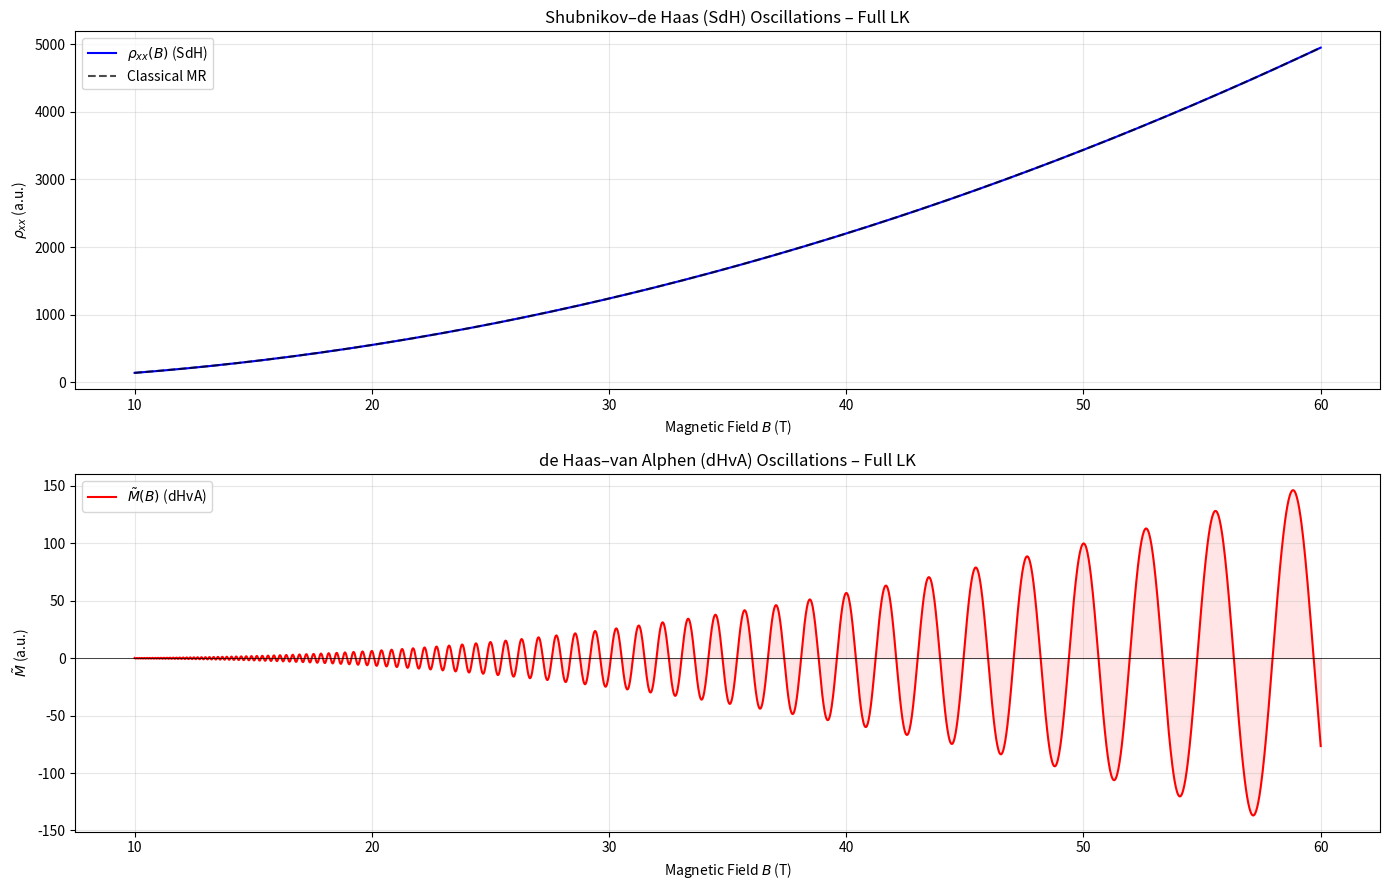

Source code (Python):
import numpy as np
import matplotlib.pyplot as plt
from scipy.constants import hbar, e, k, m_e

# =============================================
#  Parameters (Bi₂Se₃-like field-induced metal)
# =============================================
m_star = 0.15 * m_e          # effective mass
F      = 500.0               # Onsager frequency (T)
T      = 0.3                 # temperature (K)
T_D    = 10.4                # Dingle temperature (K)
g      = 20.0                # g-factor
p_max  = 3                   # harmonics to include

B = np.linspace(10, 60, 2000)  # high resolution
omega_c = e * B / m_star

# =============================================
#  LK Factors (vectorized over B)
# =============================================
def R_T(p, B):
    x = 2 * np.pi**2 * p * k * T / (hbar * omega_c)
    # Stable x/sinh(x)
    return np.where(x < 30,
                    x / (np.sinh(x) + 1e-15),
                    2 * x * np.exp(-x))

def R_D(p, B):
    x = 2 * np.pi**2 * p * k * T_D / (hbar * omega_c)
    return np.exp(-x)

def R_s(p, B):
    nu = g * m_star / (2 * m_e)
    return np.cos(np.pi * p * nu)

def curvature(B):
    return np.sqrt(B)

# =============================================
#  Full LK oscillatory signal (p-sum)
# =============================================
def lk_osc(B, p_max, F, mode='sdh'):
    osc = np.zeros_like(B)
    for p in range(1, p_max + 1):
        phase = 2 * np.pi * (p * F / B - 0.5)   # -0.5 from Berry/Maslov
        amp = curvature(B) * R_T(p, B) * R_D(p, B) * R_s(p, B)
        if mode == 'dhva':
            amp /= np.sqrt(p)                   # dHvA has 1/√p
            amp *= B                            # dHvA ∝ B^{3/2}
        osc += amp * np.cos(phase)
    return osc

# =============================================
#  Generate signals
# =============================================
sdh_osc = lk_osc(B, p_max, F, mode='sdh')     # SdH: Δρ/ρ₀
dhva_osc = lk_osc(B, p_max, F, mode='dhva')   # dHvA: M

# Background (classical)
rho_0 = 1.0
MR_factor = 1 + (e * B * 1e-12 / m_star)**2   # fake τ = 1 ps
rho_bg = rho_0 * MR_factor

# =============================================
#  Plot
# =============================================
plt.figure(figsize=(14, 9))

# --- SdH: Resistivity ---
plt.subplot(2, 1, 1)
plt.plot(B, rho_bg + 0.08 * sdh_osc, 'b-', lw=1.5, label=r'$\rho_{xx}(B)$ (SdH)')
plt.plot(B, rho_bg, 'k--', alpha=0.7, label='Classical MR')
plt.fill_between(B, rho_bg, rho_bg + 0.08 * sdh_osc, color='blue', alpha=0.1)
plt.xlabel('Magnetic Field $B$ (T)')
plt.ylabel(r'$\rho_{xx}$ (a.u.)')
plt.title('Shubnikov–de Haas (SdH) Oscillations – Full LK')
plt.legend()
plt.grid(alpha=0.3)

# --- dHvA: Magnetization ---
plt.subplot(2, 1, 2)
plt.plot(B, dhva_osc, 'r-', lw=1.5, label=r'$\tilde{M}(B)$ (dHvA)')
plt.axhline(0, color='k', linewidth=0.5)
plt.fill_between(B, 0, dhva_osc, color='red', alpha=0.1)
plt.xlabel('Magnetic Field $B$ (T)')
plt.ylabel(r'$\tilde{M}$ (a.u.)')
plt.title('de Haas–van Alphen (dHvA) Oscillations – Full LK')
plt.legend()
plt.grid(alpha=0.3)

plt.tight_layout()
plt.show()

# =============================================
#  Print key values
# =============================================
print(f"""
LK Oscillation Summary
{'='*50}
Fermi pocket:          F = {F} T
Effective mass:        m* = {m_star/m_e:.3f} m_e
Temperature:           T = {T} K
Dingle temperature:    T_D = {T_D} K
g-factor:              g = {g}
Harmonics included:    p = 1 to {p_max}
SdH amplitude scale:   ±8% of ρ₀
dHvA amplitude:        ~ B^{3/2} × LK factors
{'='*50}
""")
